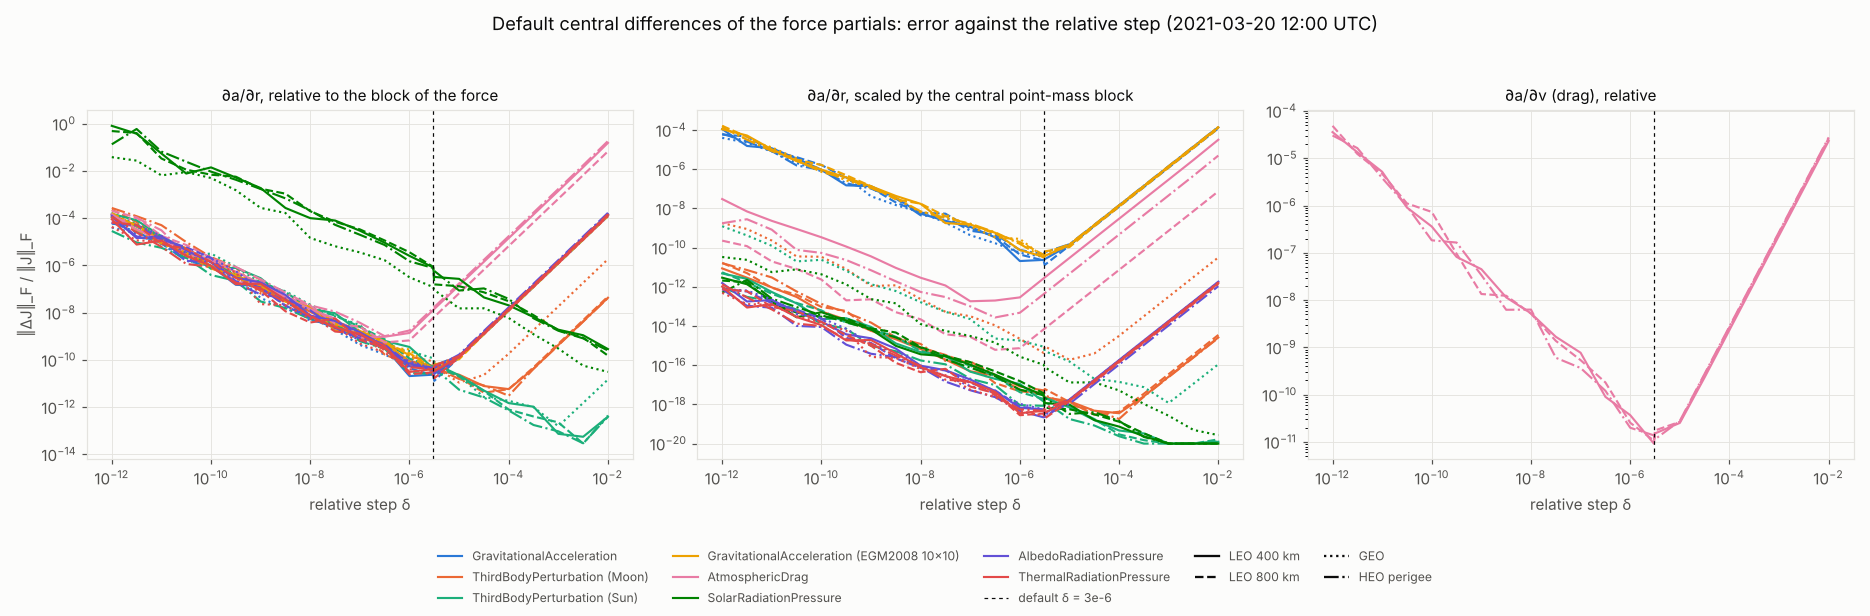

The table this chart was drawn from, first rows:
force, state, block, relative_step, relative_error, scaled_error, reference_error
GravitationalAcceleration, LEO 400 km, dadr, 1E-12, 0.0001131, 0.0001131, 0
GravitationalAcceleration, LEO 400 km, dadr, 3.1622776601683794E-12, 1.5562167146782646E-05, 1.5562167146782646E-05, 0
GravitationalAcceleration, LEO 400 km, dadr, 1E-11, 1.1883635695561245E-05, 1.1883635695561245E-05, 0
GravitationalAcceleration, LEO 400 km, dadr, 3.1622776601683794E-11, 3.565441916846309E-06, 3.5654419168463085E-06, 0
GravitationalAcceleration, LEO 400 km, dadr, 1E-10, 9.537671389280795E-07, 9.537671389280795E-07, 0
GravitationalAcceleration, LEO 400 km, dadr, 3.1622776601683795E-10, 1.5163367873001054E-07, 1.5163367873001054E-07, 0
GravitationalAcceleration, LEO 400 km, dadr, 1E-09, 1.3739051950869743E-07, 1.3739051950869743E-07, 0
GravitationalAcceleration, LEO 400 km, dadr, 3.1622776601683795E-09, 3.5390718019848144E-08, 3.5390718019848144E-08, 0
GravitationalAcceleration, LEO 400 km, dadr, 1E-08, 5.4529785759268355E-09, 5.4529785759268355E-09, 0
GravitationalAcceleration, LEO 400 km, dadr, 3.162277660168379E-08, 2.3573767840573475E-09, 2.3573767840573475E-09, 0
GravitationalAcceleration, LEO 400 km, dadr, 1E-07, 1.1526705034478425E-09, 1.1526705034478423E-09, 0
GravitationalAcceleration, LEO 400 km, dadr, 3.162277660168379E-07, 3.3797272443356663E-10, 3.3797272443356663E-10, 0
GravitationalAcceleration, LEO 400 km, dadr, 1E-06, 2.0780541636930103E-11, 2.0780541636930103E-11, 0
GravitationalAcceleration, LEO 400 km, dadr, 3E-06, 2.3788411538158355E-11, 2.3788411538158355E-11, 0
GravitationalAcceleration, LEO 400 km, dadr, 3.162277660168379E-06, 2.573835641632611E-11, 2.573835641632611E-11, 0
GravitationalAcceleration, LEO 400 km, dadr, 1E-05, 1.3668273638379998E-10, 1.3668273638379998E-10, 0
GravitationalAcceleration, LEO 400 km, dadr, 3.1622776601683795E-05, 1.3703359496086094E-09, 1.3703359496086094E-09, 0
GravitationalAcceleration, LEO 400 km, dadr, 0.0001, 1.3706020123271512E-08, 1.370602012327151E-08, 0
GravitationalAcceleration, LEO 400 km, dadr, 0.0003162, 1.3706080877216265E-07, 1.3706080877216265E-07, 0
GravitationalAcceleration, LEO 400 km, dadr, 0.001, 1.370606943928778E-06, 1.370606943928778E-06, 0
GravitationalAcceleration, LEO 400 km, dadr, 0.003162, 1.370603895661394E-05, 1.3706038956613938E-05, 0
GravitationalAcceleration, LEO 400 km, dadr, 0.01, 0.0001371, 0.0001371, 0
ThirdBodyPerturbation (Moon), LEO 400 km, dadr, 1E-12, 0.0001435, 8.736725383411333E-12, 0
ThirdBodyPerturbation (Moon), LEO 400 km, dadr, 3.1622776601683794E-12, 4.826756953117145E-05, 2.9381066512792627E-12, 0
ThirdBodyPerturbation (Moon), LEO 400 km, dadr, 1E-11, 1.5463835773248495E-05, 9.413028080962276E-13, 0
ThirdBodyPerturbation (Moon), LEO 400 km, dadr, 3.1622776601683794E-11, 5.013181761557991E-06, 3.05158573774741E-13, 0
ThirdBodyPerturbation (Moon), LEO 400 km, dadr, 1E-10, 9.161994864171594E-07, 5.5770195828950174E-14, 0
ThirdBodyPerturbation (Moon), LEO 400 km, dadr, 3.1622776601683795E-10, 3.46854709138078E-07, 2.1113475110611972E-14, 0
ThirdBodyPerturbation (Moon), LEO 400 km, dadr, 1E-09, 9.380851508318407E-08, 5.710240328851397E-15, 0
ThirdBodyPerturbation (Moon), LEO 400 km, dadr, 3.1622776601683795E-09, 3.4780665993587635E-08, 2.1171421532979387E-15, 0
ThirdBodyPerturbation (Moon), LEO 400 km, dadr, 1E-08, 1.096013232726929E-08, 6.671568094775214E-16, 0
ThirdBodyPerturbation (Moon), LEO 400 km, dadr, 3.162277660168379E-08, 3.2001166832935036E-09, 1.9479506019009993E-16, 0
ThirdBodyPerturbation (Moon), LEO 400 km, dadr, 1E-07, 8.079820675247274E-10, 4.918286770531652E-17, 0
ThirdBodyPerturbation (Moon), LEO 400 km, dadr, 3.162277660168379E-07, 4.945980297450989E-10, 3.0106793754452894E-17, 0
ThirdBodyPerturbation (Moon), LEO 400 km, dadr, 1E-06, 8.919108917721314E-11, 5.429171903449098E-18, 0
ThirdBodyPerturbation (Moon), LEO 400 km, dadr, 3E-06, 5.6591834980524396E-11, 3.4448149840442512E-18, 0
ThirdBodyPerturbation (Moon), LEO 400 km, dadr, 3.162277660168379E-06, 3.762372334613619E-11, 2.2902025704398615E-18, 0
ThirdBodyPerturbation (Moon), LEO 400 km, dadr, 1E-05, 2.373737059593208E-11, 1.4449231048758005E-18, 0
ThirdBodyPerturbation (Moon), LEO 400 km, dadr, 3.1622776601683795E-05, 7.850888196864599E-12, 4.778932739665109E-19, 0
ThirdBodyPerturbation (Moon), LEO 400 km, dadr, 0.0001, 5.819833779887035E-12, 3.5426047974060547E-19, 0
ThirdBodyPerturbation (Moon), LEO 400 km, dadr, 0.0003162, 4.274339027416202E-11, 2.601843027990824E-18, 0
ThirdBodyPerturbation (Moon), LEO 400 km, dadr, 0.001, 4.295408699977061E-10, 2.6146683982534307E-17, 0
ThirdBodyPerturbation (Moon), LEO 400 km, dadr, 0.003162, 4.295822486349751E-09, 2.614920275135904E-16, 0
ThirdBodyPerturbation (Moon), LEO 400 km, dadr, 0.01, 4.295795736024483E-08, 2.6149039918820845E-15, 0
ThirdBodyPerturbation (Sun), LEO 400 km, dadr, 1E-12, 0.0001545, 4.837888801120525E-12, 0
ThirdBodyPerturbation (Sun), LEO 400 km, dadr, 3.1622776601683794E-12, 8.167246979626024E-05, 2.5569033573222045E-12, 0
ThirdBodyPerturbation (Sun), LEO 400 km, dadr, 1E-11, 1.744394140980364E-05, 5.461139165611604E-13, 0
ThirdBodyPerturbation (Sun), LEO 400 km, dadr, 3.1622776601683794E-11, 4.578868020576927E-06, 1.433496874008396E-13, 0
ThirdBodyPerturbation (Sun), LEO 400 km, dadr, 1E-10, 7.217260206347454E-07, 2.259492935417847E-14, 0
ThirdBodyPerturbation (Sun), LEO 400 km, dadr, 3.1622776601683795E-10, 7.956105682707575E-07, 2.4908017820537086E-14, 0
ThirdBodyPerturbation (Sun), LEO 400 km, dadr, 1E-09, 2.890853540075073E-07, 9.050336227842585E-15, 0
ThirdBodyPerturbation (Sun), LEO 400 km, dadr, 3.1622776601683795E-09, 4.138473347496712E-08, 1.295623411756716E-15, 0
ThirdBodyPerturbation (Sun), LEO 400 km, dadr, 1E-08, 1.4816617089910954E-08, 4.638608098403019E-16, 0
ThirdBodyPerturbation (Sun), LEO 400 km, dadr, 3.162277660168379E-08, 9.493802849521034E-09, 2.972205498407369E-16, 0
ThirdBodyPerturbation (Sun), LEO 400 km, dadr, 1E-07, 1.5000894716400558E-09, 4.696299519150553E-17, 0
ThirdBodyPerturbation (Sun), LEO 400 km, dadr, 3.162277660168379E-07, 6.450322849092573E-10, 2.019389420915018E-17, 0
ThirdBodyPerturbation (Sun), LEO 400 km, dadr, 1E-06, 3.5389690995402843E-10, 1.1079378393536024E-17, 0
ThirdBodyPerturbation (Sun), LEO 400 km, dadr, 3E-06, 4.486603682826008E-11, 1.4046118659334675E-18, 0
ThirdBodyPerturbation (Sun), LEO 400 km, dadr, 3.162277660168379E-06, 7.040325497608124E-11, 2.2041003469567676E-18, 0
ThirdBodyPerturbation (Sun), LEO 400 km, dadr, 1E-05, 2.2471557179017515E-11, 7.035124582202697E-19, 0
... 688 more rows
